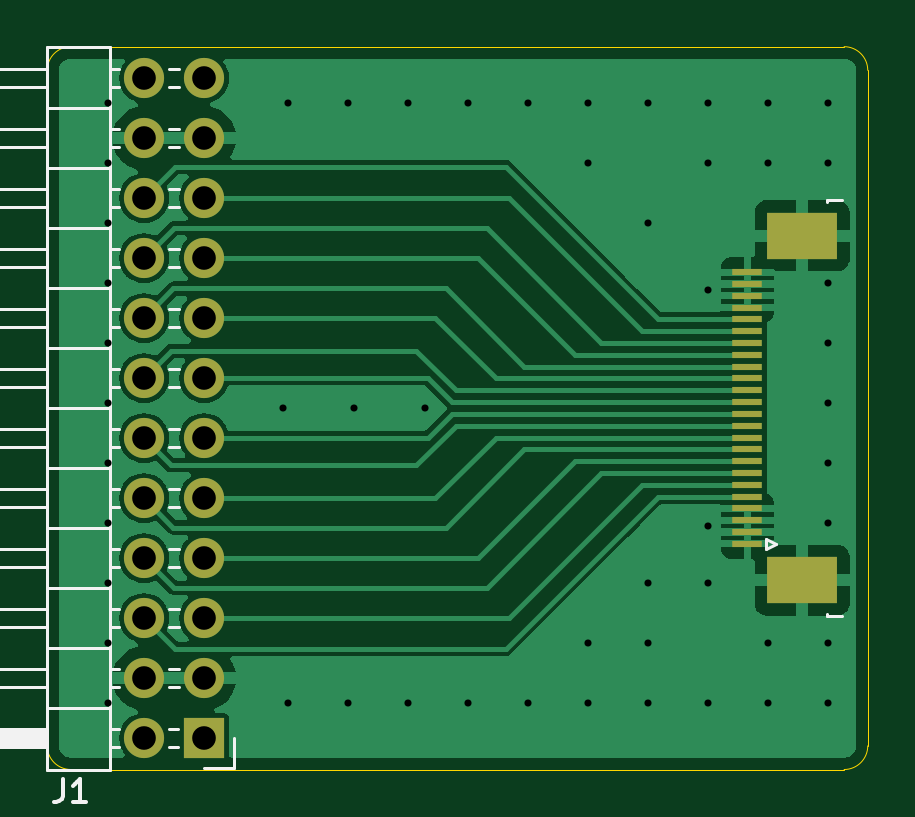
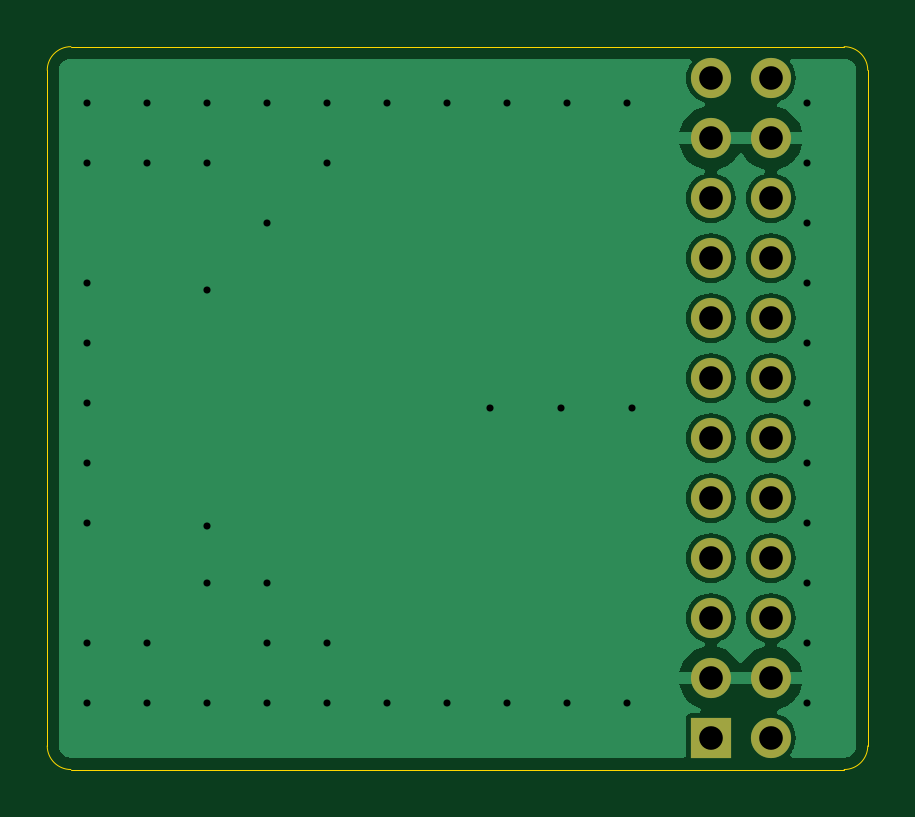
Circuit board: 11 layer files. Board 34.7 x 30.6 mm.
- bottom_copper: 24Pin-CuBottom.gbr (31670 bytes)
- top_copper: 24Pin-CuTop.gbr (44425 bytes)
- outline: 24Pin-EdgeCuts.gbr (1032 bytes)
- bottom_mask: 24Pin-MaskBottom.gbr (1184 bytes)
- top_mask: 24Pin-MaskTop.gbr (1917 bytes)
- drill: 24Pin-NPTH.drl (309 bytes)
- drill: 24Pin-PTH.drl (1636 bytes)
- paste: 24Pin-PasteBottom.gbr (492 bytes)
- paste: 24Pin-PasteTop.gbr (1225 bytes)
- bottom_silk: 24Pin-SilkBottom.gbr (1194 bytes)
- top_silk: 24Pin-SilkTop.gbr (8275 bytes)

=== bottom_copper: 24Pin-CuBottom.gbr (31670 bytes, source omitted) ===
=== top_copper: 24Pin-CuTop.gbr (44425 bytes, source omitted) ===
=== outline: 24Pin-EdgeCuts.gbr ===
%TF.GenerationSoftware,KiCad,Pcbnew,8.0.3-8.0.3-0~ubuntu23.10.1*%
%TF.CreationDate,2024-10-20T15:16:08-04:00*%
%TF.ProjectId,24Pin,32345069-6e2e-46b6-9963-61645f706362,rev?*%
%TF.SameCoordinates,Original*%
%TF.FileFunction,Profile,NP*%
%FSLAX46Y46*%
G04 Gerber Fmt 4.6, Leading zero omitted, Abs format (unit mm)*
G04 Created by KiCad (PCBNEW 8.0.3-8.0.3-0~ubuntu23.10.1) date 2024-10-20 15:16:08*
%MOMM*%
%LPD*%
G01*
G04 APERTURE LIST*
%TA.AperFunction,Profile*%
%ADD10C,0.050000*%
%TD*%
G04 APERTURE END LIST*
D10*
X142745000Y-105305000D02*
X110010000Y-105305000D01*
X143745000Y-104305000D02*
G75*
G02*
X142745000Y-105305000I-1000000J0D01*
G01*
X110010000Y-74705000D02*
X142745000Y-74705000D01*
X109010000Y-75705000D02*
G75*
G02*
X110010000Y-74705000I1000000J0D01*
G01*
X143745000Y-75705000D02*
X143745000Y-104305000D01*
X109010000Y-104305000D02*
X109010000Y-75705000D01*
X110010000Y-105305000D02*
G75*
G02*
X109010000Y-104305000I0J1000000D01*
G01*
X142745000Y-74705000D02*
G75*
G02*
X143745000Y-75705000I0J-1000000D01*
G01*
M02*

=== bottom_mask: 24Pin-MaskBottom.gbr ===
%TF.GenerationSoftware,KiCad,Pcbnew,8.0.3-8.0.3-0~ubuntu23.10.1*%
%TF.CreationDate,2024-10-20T15:16:08-04:00*%
%TF.ProjectId,24Pin,32345069-6e2e-46b6-9963-61645f706362,rev?*%
%TF.SameCoordinates,Original*%
%TF.FileFunction,Soldermask,Bot*%
%TF.FilePolarity,Negative*%
%FSLAX46Y46*%
G04 Gerber Fmt 4.6, Leading zero omitted, Abs format (unit mm)*
G04 Created by KiCad (PCBNEW 8.0.3-8.0.3-0~ubuntu23.10.1) date 2024-10-20 15:16:08*
%MOMM*%
%LPD*%
G01*
G04 APERTURE LIST*
%ADD10R,1.700000X1.700000*%
%ADD11O,1.700000X1.700000*%
G04 APERTURE END LIST*
D10*
%TO.C,J1*%
X115650000Y-103975000D03*
D11*
X113110000Y-103975000D03*
X115650000Y-101435000D03*
X113110000Y-101435000D03*
X115650000Y-98895000D03*
X113110000Y-98895000D03*
X115650000Y-96355000D03*
X113110000Y-96355000D03*
X115650000Y-93815000D03*
X113110000Y-93815000D03*
X115650000Y-91275000D03*
X113110000Y-91275000D03*
X115650000Y-88735000D03*
X113110000Y-88735000D03*
X115650000Y-86195000D03*
X113110000Y-86195000D03*
X115650000Y-83655000D03*
X113110000Y-83655000D03*
X115650000Y-81115000D03*
X113110000Y-81115000D03*
X115650000Y-78575000D03*
X113110000Y-78575000D03*
X115650000Y-76035000D03*
X113110000Y-76035000D03*
%TD*%
M02*

=== top_mask: 24Pin-MaskTop.gbr ===
%TF.GenerationSoftware,KiCad,Pcbnew,8.0.3-8.0.3-0~ubuntu23.10.1*%
%TF.CreationDate,2024-10-20T15:16:08-04:00*%
%TF.ProjectId,24Pin,32345069-6e2e-46b6-9963-61645f706362,rev?*%
%TF.SameCoordinates,Original*%
%TF.FileFunction,Soldermask,Top*%
%TF.FilePolarity,Negative*%
%FSLAX46Y46*%
G04 Gerber Fmt 4.6, Leading zero omitted, Abs format (unit mm)*
G04 Created by KiCad (PCBNEW 8.0.3-8.0.3-0~ubuntu23.10.1) date 2024-10-20 15:16:08*
%MOMM*%
%LPD*%
G01*
G04 APERTURE LIST*
%ADD10R,1.250000X0.300000*%
%ADD11R,3.000000X2.000000*%
%ADD12R,1.700000X1.700000*%
%ADD13O,1.700000X1.700000*%
G04 APERTURE END LIST*
D10*
%TO.C,J2*%
X138650000Y-95750000D03*
X138650000Y-95250000D03*
X138650000Y-94750000D03*
X138650000Y-94250000D03*
X138650000Y-93750000D03*
X138650000Y-93250000D03*
X138650000Y-92750000D03*
X138650000Y-92250000D03*
X138650000Y-91750000D03*
X138650000Y-91250000D03*
X138650000Y-90750000D03*
X138650000Y-90250000D03*
X138650000Y-89750000D03*
X138650000Y-89250000D03*
X138650000Y-88750000D03*
X138650000Y-88250000D03*
X138650000Y-87750000D03*
X138650000Y-87250000D03*
X138650000Y-86750000D03*
X138650000Y-86250000D03*
X138650000Y-85750000D03*
X138650000Y-85250000D03*
X138650000Y-84750000D03*
X138650000Y-84250000D03*
D11*
X140975000Y-97290000D03*
X140975000Y-82710000D03*
%TD*%
D12*
%TO.C,J1*%
X115650000Y-103975000D03*
D13*
X113110000Y-103975000D03*
X115650000Y-101435000D03*
X113110000Y-101435000D03*
X115650000Y-98895000D03*
X113110000Y-98895000D03*
X115650000Y-96355000D03*
X113110000Y-96355000D03*
X115650000Y-93815000D03*
X113110000Y-93815000D03*
X115650000Y-91275000D03*
X113110000Y-91275000D03*
X115650000Y-88735000D03*
X113110000Y-88735000D03*
X115650000Y-86195000D03*
X113110000Y-86195000D03*
X115650000Y-83655000D03*
X113110000Y-83655000D03*
X115650000Y-81115000D03*
X113110000Y-81115000D03*
X115650000Y-78575000D03*
X113110000Y-78575000D03*
X115650000Y-76035000D03*
X113110000Y-76035000D03*
%TD*%
M02*

=== drill: 24Pin-NPTH.drl ===
M48
; DRILL file {KiCad 8.0.3-8.0.3-0~ubuntu23.10.1} date 2024-10-20T15:16:08-0400
; FORMAT={-:-/ absolute / inch / decimal}
; #@! TF.CreationDate,2024-10-20T15:16:08-04:00
; #@! TF.GenerationSoftware,Kicad,Pcbnew,8.0.3-8.0.3-0~ubuntu23.10.1
; #@! TF.FileFunction,NonPlated,1,2,NPTH
FMAT,2
INCH
%
G90
G05
M30

=== drill: 24Pin-PTH.drl ===
M48
; DRILL file {KiCad 8.0.3-8.0.3-0~ubuntu23.10.1} date 2024-10-20T15:16:08-0400
; FORMAT={-:-/ absolute / inch / decimal}
; #@! TF.CreationDate,2024-10-20T15:16:08-04:00
; #@! TF.GenerationSoftware,Kicad,Pcbnew,8.0.3-8.0.3-0~ubuntu23.10.1
; #@! TF.FileFunction,Plated,1,2,PTH
FMAT,2
INCH
; #@! TA.AperFunction,Plated,PTH,ViaDrill
T1C0.0118
; #@! TA.AperFunction,Plated,PTH,ComponentDrill
T2C0.0394
%
G90
G05
T1
X4.3928Y-3.0346
X4.3928Y-3.1346
X4.3928Y-3.2346
X4.3928Y-3.3346
X4.3928Y-3.4346
X4.3928Y-3.5346
X4.3928Y-3.6346
X4.3928Y-3.7346
X4.3928Y-3.8346
X4.3928Y-3.9346
X4.3928Y-4.0346
X4.685Y-3.5433
X4.6928Y-3.0346
X4.6928Y-4.0346
X4.7928Y-3.0346
X4.7928Y-4.0346
X4.8031Y-3.5433
X4.8928Y-3.0346
X4.8928Y-4.0346
X4.9213Y-3.5433
X4.9928Y-3.0346
X4.9928Y-4.0346
X5.0928Y-3.0346
X5.0928Y-4.0346
X5.1928Y-3.0346
X5.1928Y-3.1346
X5.1928Y-3.9346
X5.1928Y-4.0346
X5.2928Y-3.0346
X5.2928Y-3.2346
X5.2928Y-3.8346
X5.2928Y-3.9346
X5.2928Y-4.0346
X5.3928Y-3.0346
X5.3928Y-3.1346
X5.3928Y-3.8346
X5.3928Y-4.0346
X5.3937Y-3.3465
X5.3937Y-3.7402
X5.4928Y-3.0346
X5.4928Y-3.1346
X5.4928Y-3.9346
X5.4928Y-4.0346
X5.5928Y-3.0346
X5.5928Y-3.1346
X5.5928Y-3.3346
X5.5928Y-3.4346
X5.5928Y-3.5346
X5.5928Y-3.6346
X5.5928Y-3.7346
X5.5928Y-3.9346
X5.5928Y-4.0346
T2
X4.4531Y-2.9935
X4.4531Y-3.0935
X4.4531Y-3.1935
X4.4531Y-3.2935
X4.4531Y-3.3935
X4.4531Y-3.4935
X4.4531Y-3.5935
X4.4531Y-3.6935
X4.4531Y-3.7935
X4.4531Y-3.8935
X4.4531Y-3.9935
X4.4531Y-4.0935
X4.5531Y-2.9935
X4.5531Y-3.0935
X4.5531Y-3.1935
X4.5531Y-3.2935
X4.5531Y-3.3935
X4.5531Y-3.4935
X4.5531Y-3.5935
X4.5531Y-3.6935
X4.5531Y-3.7935
X4.5531Y-3.8935
X4.5531Y-3.9935
X4.5531Y-4.0935
M30

=== paste: 24Pin-PasteBottom.gbr ===
%TF.GenerationSoftware,KiCad,Pcbnew,8.0.3-8.0.3-0~ubuntu23.10.1*%
%TF.CreationDate,2024-10-20T15:16:08-04:00*%
%TF.ProjectId,24Pin,32345069-6e2e-46b6-9963-61645f706362,rev?*%
%TF.SameCoordinates,Original*%
%TF.FileFunction,Paste,Bot*%
%TF.FilePolarity,Positive*%
%FSLAX46Y46*%
G04 Gerber Fmt 4.6, Leading zero omitted, Abs format (unit mm)*
G04 Created by KiCad (PCBNEW 8.0.3-8.0.3-0~ubuntu23.10.1) date 2024-10-20 15:16:08*
%MOMM*%
%LPD*%
G01*
G04 APERTURE LIST*
G04 APERTURE END LIST*
M02*

=== paste: 24Pin-PasteTop.gbr ===
%TF.GenerationSoftware,KiCad,Pcbnew,8.0.3-8.0.3-0~ubuntu23.10.1*%
%TF.CreationDate,2024-10-20T15:16:08-04:00*%
%TF.ProjectId,24Pin,32345069-6e2e-46b6-9963-61645f706362,rev?*%
%TF.SameCoordinates,Original*%
%TF.FileFunction,Paste,Top*%
%TF.FilePolarity,Positive*%
%FSLAX46Y46*%
G04 Gerber Fmt 4.6, Leading zero omitted, Abs format (unit mm)*
G04 Created by KiCad (PCBNEW 8.0.3-8.0.3-0~ubuntu23.10.1) date 2024-10-20 15:16:08*
%MOMM*%
%LPD*%
G01*
G04 APERTURE LIST*
%ADD10R,1.250000X0.300000*%
%ADD11R,3.000000X2.000000*%
G04 APERTURE END LIST*
D10*
%TO.C,J2*%
X138650000Y-95750000D03*
X138650000Y-95250000D03*
X138650000Y-94750000D03*
X138650000Y-94250000D03*
X138650000Y-93750000D03*
X138650000Y-93250000D03*
X138650000Y-92750000D03*
X138650000Y-92250000D03*
X138650000Y-91750000D03*
X138650000Y-91250000D03*
X138650000Y-90750000D03*
X138650000Y-90250000D03*
X138650000Y-89750000D03*
X138650000Y-89250000D03*
X138650000Y-88750000D03*
X138650000Y-88250000D03*
X138650000Y-87750000D03*
X138650000Y-87250000D03*
X138650000Y-86750000D03*
X138650000Y-86250000D03*
X138650000Y-85750000D03*
X138650000Y-85250000D03*
X138650000Y-84750000D03*
X138650000Y-84250000D03*
D11*
X140975000Y-97290000D03*
X140975000Y-82710000D03*
%TD*%
M02*

=== bottom_silk: 24Pin-SilkBottom.gbr ===
%TF.GenerationSoftware,KiCad,Pcbnew,8.0.3-8.0.3-0~ubuntu23.10.1*%
%TF.CreationDate,2024-10-20T15:16:08-04:00*%
%TF.ProjectId,24Pin,32345069-6e2e-46b6-9963-61645f706362,rev?*%
%TF.SameCoordinates,Original*%
%TF.FileFunction,Legend,Bot*%
%TF.FilePolarity,Positive*%
%FSLAX46Y46*%
G04 Gerber Fmt 4.6, Leading zero omitted, Abs format (unit mm)*
G04 Created by KiCad (PCBNEW 8.0.3-8.0.3-0~ubuntu23.10.1) date 2024-10-20 15:16:08*
%MOMM*%
%LPD*%
G01*
G04 APERTURE LIST*
%ADD10R,1.700000X1.700000*%
%ADD11O,1.700000X1.700000*%
G04 APERTURE END LIST*
%LPC*%
D10*
%TO.C,J1*%
X115650000Y-103975000D03*
D11*
X113110000Y-103975000D03*
X115650000Y-101435000D03*
X113110000Y-101435000D03*
X115650000Y-98895000D03*
X113110000Y-98895000D03*
X115650000Y-96355000D03*
X113110000Y-96355000D03*
X115650000Y-93815000D03*
X113110000Y-93815000D03*
X115650000Y-91275000D03*
X113110000Y-91275000D03*
X115650000Y-88735000D03*
X113110000Y-88735000D03*
X115650000Y-86195000D03*
X113110000Y-86195000D03*
X115650000Y-83655000D03*
X113110000Y-83655000D03*
X115650000Y-81115000D03*
X113110000Y-81115000D03*
X115650000Y-78575000D03*
X113110000Y-78575000D03*
X115650000Y-76035000D03*
X113110000Y-76035000D03*
%TD*%
%LPD*%
M02*

=== top_silk: 24Pin-SilkTop.gbr (8275 bytes, source omitted) ===
